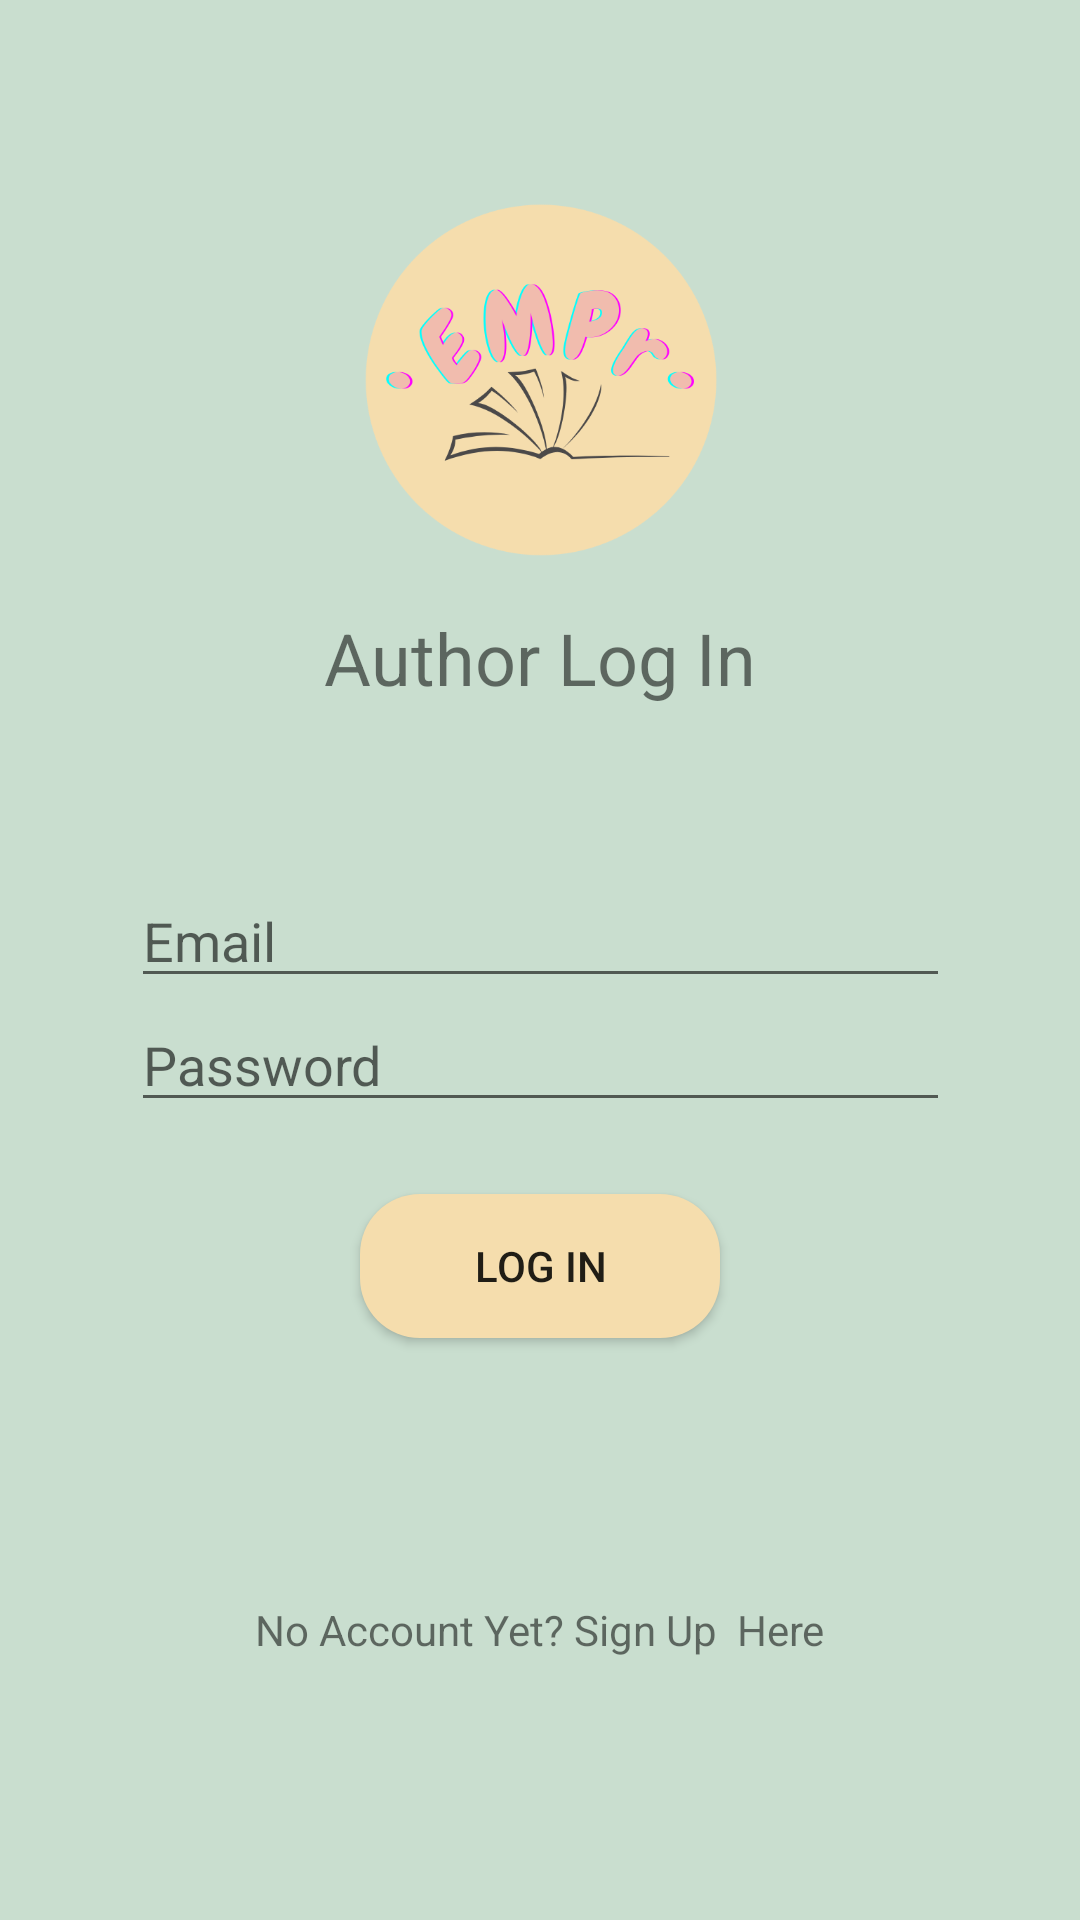

Write the Android layout XML for this screen, with the resource values it uses.
<!-- AndroidManifest.xml: application theme SplashScreenTheme -->
<!-- res/layout/activity_author_login.xml -->
<?xml version="1.0" encoding="utf-8"?>
<androidx.constraintlayout.widget.ConstraintLayout xmlns:android="http://schemas.android.com/apk/res/android"
    xmlns:app="http://schemas.android.com/apk/res-auto"
    xmlns:tools="http://schemas.android.com/tools"
    android:layout_width="match_parent"
    android:layout_height="match_parent"
    android:background="@color/bgcolor"
    tools:context=".author.AuthorLogin">

    <ImageView
        android:id="@+id/imageView4"
        android:layout_width="120dp"
        android:layout_height="120dp"
        android:layout_marginTop="48dp"
        app:layout_constraintBottom_toBottomOf="parent"
        app:layout_constraintEnd_toEndOf="parent"
        app:layout_constraintStart_toStartOf="parent"
        app:layout_constraintTop_toTopOf="parent"
        app:layout_constraintVertical_bias="0.04000002"
        app:srcCompat="@drawable/emprlogo" />

    <TextView
        android:id="@+id/textView2"
        android:layout_width="wrap_content"
        android:layout_height="wrap_content"
        android:layout_marginTop="16dp"
        android:text="Author Log In"
        android:textSize="24sp"
        app:layout_constraintEnd_toEndOf="parent"
        app:layout_constraintStart_toStartOf="parent"
        app:layout_constraintTop_toBottomOf="@+id/imageView4" />

    <EditText
        android:id="@+id/email_author"
        android:layout_width="wrap_content"
        android:layout_height="wrap_content"
        android:layout_marginTop="56dp"
        android:ems="13"
        android:hint="Email"
        android:inputType="textEmailAddress"
        app:layout_constraintEnd_toEndOf="parent"
        app:layout_constraintStart_toStartOf="parent"
        app:layout_constraintTop_toBottomOf="@+id/textView2" />

    <EditText
        android:id="@+id/password_author"
        android:layout_width="wrap_content"
        android:layout_height="wrap_content"
        android:ems="13"
        android:hint="Password"
        android:inputType="textPassword"
        app:layout_constraintEnd_toEndOf="parent"
        app:layout_constraintStart_toStartOf="parent"
        app:layout_constraintTop_toBottomOf="@+id/email_author" />

    <Button
        android:id="@+id/login_author"
        android:layout_width="120dp"
        android:layout_height="wrap_content"
        android:layout_marginTop="24dp"
        android:background="@drawable/button_background"
        android:padding="4dp"
        android:text="Log In"
        app:layout_constraintBottom_toBottomOf="parent"
        app:layout_constraintEnd_toEndOf="parent"
        app:layout_constraintStart_toStartOf="parent"
        app:layout_constraintTop_toBottomOf="@+id/password_author"
        app:layout_constraintVertical_bias="0.0" />

    <ProgressBar
        android:id="@+id/progressBar"
        style="?android:attr/progressBarStyle"
        android:layout_width="wrap_content"
        android:layout_height="wrap_content"
        android:layout_marginTop="28dp"
        android:visibility="invisible"
        app:layout_constraintTop_toBottomOf="@id/login_author"
        app:layout_constraintRight_toRightOf="parent"
        app:layout_constraintLeft_toLeftOf="parent"
        />

    <TextView
        android:id="@+id/toSignUp_author"
        android:layout_width="wrap_content"
        android:layout_height="wrap_content"
        android:text="No Account Yet? Sign Up  Here"
        app:layout_constraintBottom_toBottomOf="parent"
        app:layout_constraintEnd_toEndOf="parent"
        app:layout_constraintStart_toStartOf="parent"
        app:layout_constraintTop_toBottomOf="@+id/login_author" />

</androidx.constraintlayout.widget.ConstraintLayout>
<!-- resources referenced by this layout -->
<resources>
  <color name="bgcolor">#C9DECF</color>
  <!-- drawable button_background (drawable) -->
  <?xml version="1.0" encoding="utf-8"?>
  <shape xmlns:android="http://schemas.android.com/apk/res/android" android:shape="rectangle">
      <gradient android:startColor="@color/secondary" android:endColor="@color/secondary" android:type="linear"/>
      <corners android:radius="20dp"/>
  </shape>
  <!-- drawable emprlogo: png bitmap (drawable, 45024 bytes) -->
  <style name="SplashScreenTheme" parent="Theme.MaterialComponents.Light.NoActionBar">
          <item name="android:windowBackground">@drawable/splash_image</item>
  
          <item name="android:statusBarColor">@color/bgcolor</item>
      </style>
  <color name="secondary">#F5DDAD</color>
  <!-- drawable splash_image (drawable) -->
  <?xml version="1.0" encoding="utf-8"?>
  <layer-list xmlns:android="http://schemas.android.com/apk/res/android">
      <item android:drawable="@color/bgcolor" />
  
      <item android:drawable="@drawable/emprlogo"
          android:gravity="center" />
  </layer-list>
</resources>
